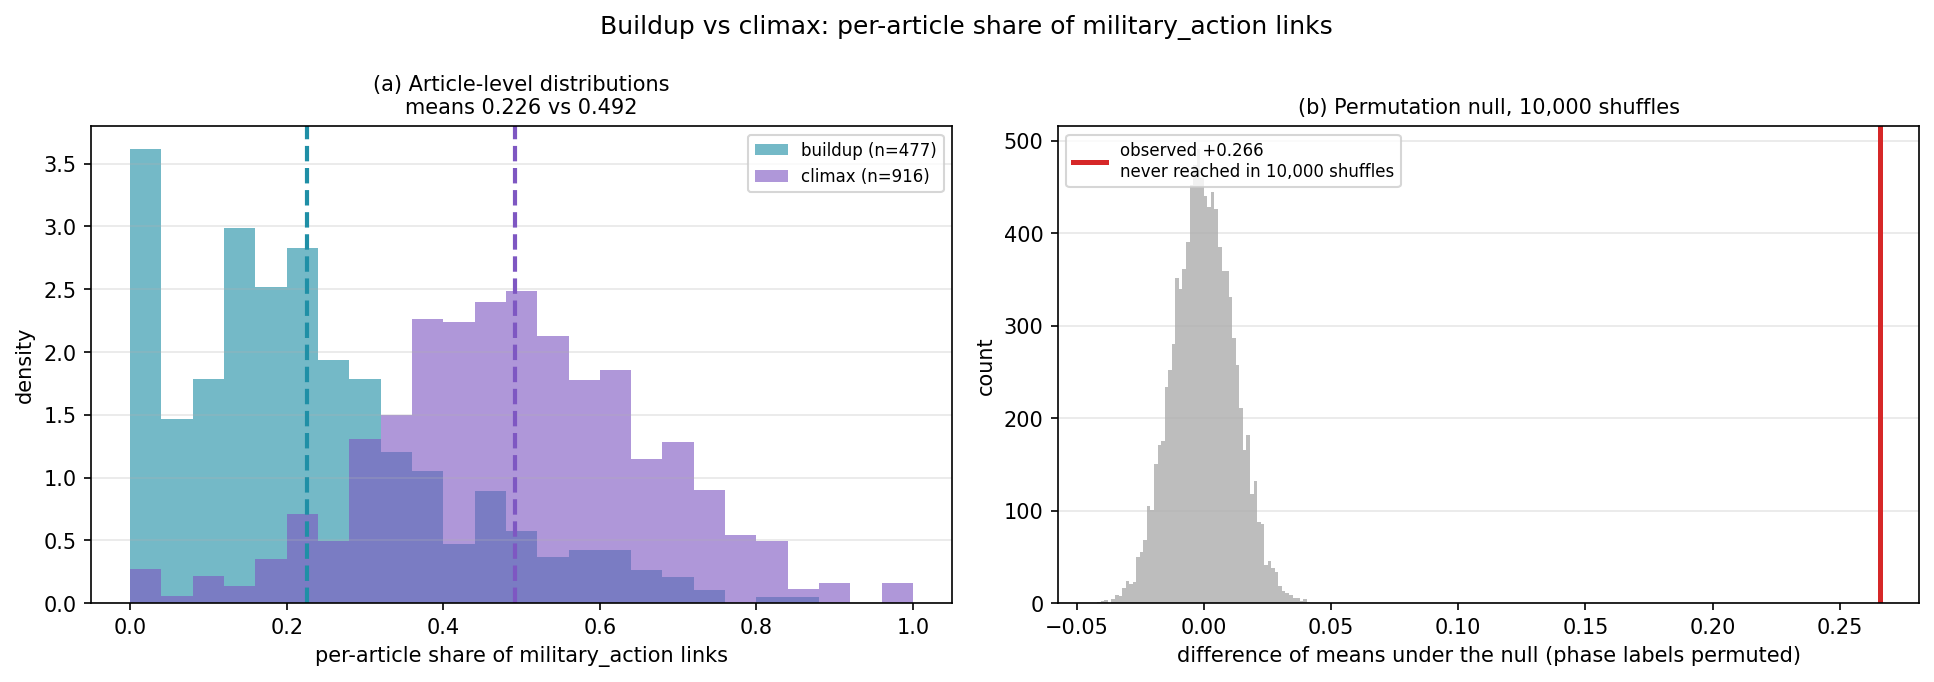

Values plotted in this chart, from the file beside it:
convention, n_buildup, n_climax, mean_buildup, mean_climax, median_buildup, median_climax, diff_means, ci95_low, ci95_high, cohens_d, mannwhitney_U, p_mannwhitney, p_permutation, n_permutations, alpha, significant
A: actors x concepts, 477, 916, 0.2264, 0.4921, 0.2, 0.4872, 0.2657, 0.2465, 0.2846, 1.547, 376488, 2.516323569401585e-109, 9.999000099990002e-05, 10000, 0.05, True
B: concept presence, 477, 916, 0.2228, 0.4858, 0.1875, 0.4871, 0.263, 0.2436, 0.2823, 1.535, 375168, 1.3676471475593134e-107, 9.999000099990002e-05, 10000, 0.05, True
